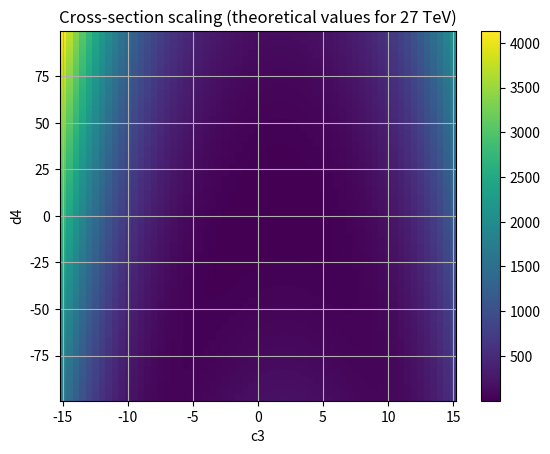

Here is the Python script that generated this plot: (Note: this script raises an exception after producing the figure.)
import numpy as np
import matplotlib.pyplot as plt

coupling_combinations = (
    # (c3, d4)
    (0, 0),
    (0, 99),
    (0, -1),
    (19, 19),
    (1, 0),
    (1, 2),
    (2, -1),
    (4, 9),
    (-1, 0),
    (-1, -1),
    (-1.5, -0.5),
)
coupling_combinations_xsec = np.array([
    # (c3, d4, xsecLO)
    [0, 0, 3.705e-05],
    [0, 99, 5.866e-03],
    [0, -1, 4.104e-05],
    [19, 19, 1.474e-01],
    [1, 0, 2.909e-05],
    [1, 2, 1.612e-05],
    [2, -1, 5.789e-05],
    [4, 9, 2.451e-04],
    [-1, 0, 1.130e-04],
    [-1, -1, 1.089e-04],
    [-1.5, -0.5, 1.938e-04],
])

def xscaler(c3, d4):
    return (
        1 - 0.79*c3 - 0.10*d4 + 0.81*c3**2 - 0.16*c3*d4 + 1.6e-2*d4**2
        - 0.23*c3**3 + 4.5e-2*c3**2*d4 + 3.5e-2*c3**4
    )
c3 = np.linspace(-15 ,15 , 61)
d4 = np.linspace(-99, 99, 397)
c3, d4 = np.meshgrid(c3, d4)
xsec = xscaler(c3, d4)
plt.pcolormesh(c3, d4, xsec)
plt.colorbar()
plt.grid()
plt.xlabel("c3")
plt.ylabel("d4")
plt.title("Cross-section scaling (theoretical values for 27 TeV)")
plt.show()

plt.pcolormesh(coupling_combinations_xsec[:,0], 
               coupling_combinations_xsec[:,1], 
               coupling_combinations_xsec[:,2]/3.705e-05)
plt.colorbar()
plt.grid()
plt.show()
